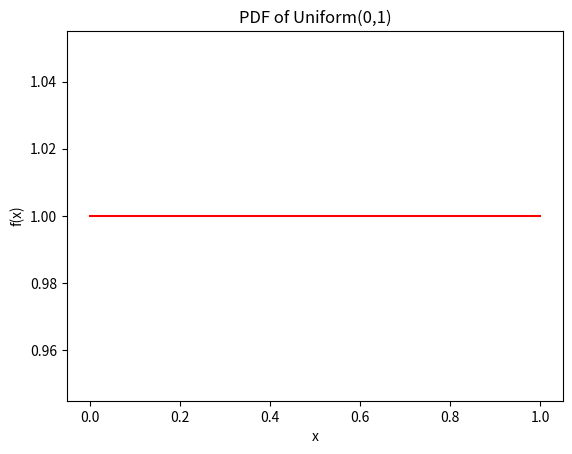

This figure's Python source:
import matplotlib.pyplot as plt
from scipy.stats import uniform
import numpy as np

# Discrete random variable: Dice roll
# outcomes = [1, 2, 3, 4, 5, 6]
# probabilities = [1/6] * 6
# plt.bar(outcomes, probabilities, color="blue", alpha=0.7)
# plt.title("PMF of a Dice Roll")
# plt.xlabel("Outcomes")
# plt.ylabel("Probability")
# plt.show()

# Continuous random variable: Uniform distribution
x = np.linspace(0,1, 100)
pdf = uniform.pdf(x, loc=0, scale=1)
plt.plot(x, pdf, color="red")
plt.title("PDF of Uniform(0,1)")
plt.xlabel("x")
plt.ylabel("f(x)")
plt.show()